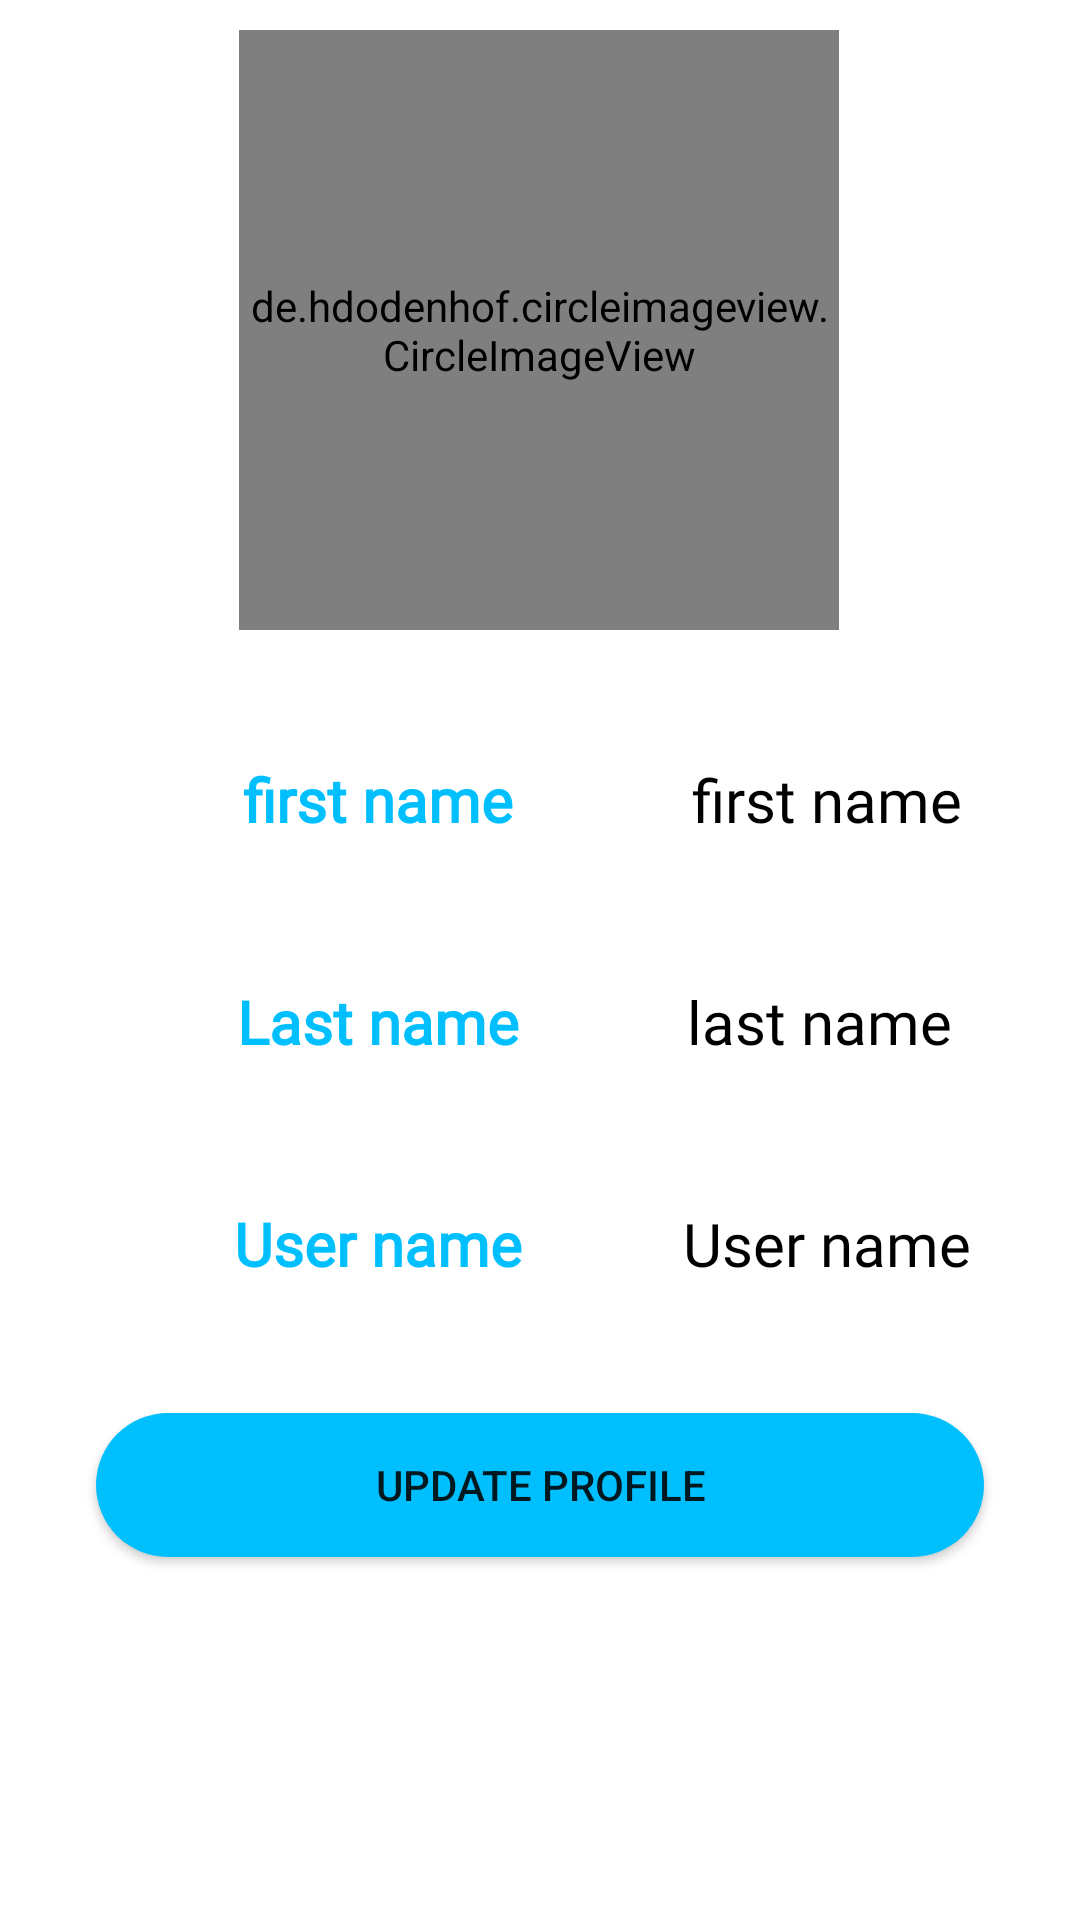

Write the Android layout XML for this screen, with the resource values it uses.
<!-- AndroidManifest.xml: application theme Theme.AugmentedMe -->
<!-- res/layout/profile.xml -->
<?xml version="1.0" encoding="utf-8"?>
<FrameLayout xmlns:android="http://schemas.android.com/apk/res/android"
    xmlns:app="http://schemas.android.com/apk/res-auto"
    xmlns:tools="http://schemas.android.com/tools"
    android:layout_width="match_parent"
    android:layout_height="match_parent"
    tools:context=".Fragment.ProfileFragment">

    <androidx.constraintlayout.widget.ConstraintLayout
        android:id="@+id/profilePrenom2"
        android:layout_width="match_parent"
        android:layout_height="match_parent">

        <de.hdodenhof.circleimageview.CircleImageView
            android:id="@+id/profileImage"
            android:layout_width="200dp"
            android:layout_height="200dp"
            android:layout_marginTop="10dp"
            android:src="@drawable/ic_baseline_person_24"
            app:civ_border_color="@color/purple_500"
            app:civ_border_width="5dp"
            app:layout_constraintEnd_toEndOf="parent"


            app:layout_constraintHorizontal_bias="0.497"
            app:layout_constraintStart_toStartOf="parent"
            app:layout_constraintTop_toTopOf="parent" />

        <TextView
            android:id="@+id/textView8"
            android:layout_width="150dp"
            android:layout_height="50dp"
            android:layout_marginStart="51dp"
            android:layout_marginTop="43dp"
            android:fontFamily="@font/aclonica"
            android:text="@string/First_name"
            android:textAlignment="center"
            android:textColor="@color/purple_500"
            android:textSize="20sp"
            android:textStyle="bold"
            app:layout_constraintStart_toStartOf="parent"
            app:layout_constraintTop_toBottomOf="@+id/profileImage" />

        <TextView
            android:id="@+id/textView7"
            android:layout_width="150dp"
            android:layout_height="50dp"
            android:layout_marginStart="51dp"
            android:layout_marginTop="24dp"
            android:fontFamily="@font/aclonica"
            android:text="@string/lastName"
            android:textAlignment="center"
            android:textColor="@color/purple_500"
            android:textSize="20sp"
            android:textStyle="bold"
            app:layout_constraintStart_toStartOf="parent"
            app:layout_constraintTop_toBottomOf="@+id/textView8" />

        <TextView
            android:id="@+id/textView6"
            android:layout_width="150dp"
            android:layout_height="50dp"
            android:layout_marginStart="51dp"
            android:layout_marginTop="24dp"
            android:fontFamily="@font/aclonica"
            android:text="@string/user_name"
            android:textAlignment="center"
            android:textColor="@color/purple_500"
            android:textSize="20sp"
            android:textStyle="bold"
            app:layout_constraintStart_toStartOf="parent"
            app:layout_constraintTop_toBottomOf="@+id/textView7" />

        <TextView
            android:id="@+id/profileNom"
            android:layout_width="200dp"
            android:layout_height="50dp"
            android:layout_marginTop="43dp"
            android:layout_marginEnd="10dp"
            android:fontFamily="@font/aclonica"
            android:text="@string/First_name"
            android:textAlignment="center"
            android:textColor="@color/black"
            android:textSize="20sp"
            app:layout_constraintEnd_toEndOf="parent"
            app:layout_constraintStart_toEndOf="@+id/textView8"
            app:layout_constraintTop_toBottomOf="@+id/profileImage" />

        <TextView
            android:id="@+id/profilePrenom"
            android:layout_width="200dp"
            android:layout_height="50dp"
            android:layout_marginTop="24dp"
            android:layout_marginEnd="10dp"
            android:fontFamily="@font/aclonica"
            android:text="@string/Last_Name"
            android:textAlignment="center"
            android:textColor="@color/black"
            android:textSize="20sp"
            app:layout_constraintEnd_toEndOf="parent"
            app:layout_constraintStart_toEndOf="@+id/textView7"
            app:layout_constraintTop_toBottomOf="@+id/profileNom" />

        <TextView
            android:id="@+id/profileEmail"
            android:layout_width="200dp"
            android:layout_height="50dp"
            android:layout_marginTop="24dp"
            android:layout_marginEnd="10dp"
            android:fontFamily="@font/aclonica"
            android:text="@string/user_name"
            android:textAlignment="center"
            android:textColor="@color/black"
            android:textSize="20sp"
            app:layout_constraintEnd_toEndOf="parent"
            app:layout_constraintStart_toEndOf="@+id/textView6"
            app:layout_constraintTop_toBottomOf="@+id/profilePrenom" />

        <Button
            android:id="@+id/button23"
            android:layout_width="0dp"
            android:layout_height="wrap_content"
            android:layout_marginStart="32dp"
            android:layout_marginTop="20dp"
            android:layout_marginEnd="32dp"
            android:background="@drawable/round_bg"
            android:text="@string/update_profile"
            app:layout_constraintEnd_toEndOf="parent"
            app:layout_constraintStart_toStartOf="parent"
            app:layout_constraintTop_toBottomOf="@+id/textView6" />

</androidx.constraintlayout.widget.ConstraintLayout>
</FrameLayout>
<!-- resources referenced by this layout -->
<resources>
  <color name="black">#FF000000</color>
  <color name="purple_500">#00bfff</color>
  <!-- drawable ic_baseline_person_24 (drawable) -->
  <vector android:height="24dp" android:tint="#00BFFF"
      android:viewportHeight="24" android:viewportWidth="24"
      android:width="24dp" xmlns:android="http://schemas.android.com/apk/res/android">
      <path android:fillColor="@android:color/white" android:pathData="M12,12c2.21,0 4,-1.79 4,-4s-1.79,-4 -4,-4 -4,1.79 -4,4 1.79,4 4,4zM12,14c-2.67,0 -8,1.34 -8,4v2h16v-2c0,-2.66 -5.33,-4 -8,-4z"/>
  </vector>
  <!-- drawable round_bg (drawable) -->
  <?xml version="1.0" encoding="utf-8"?>
  <shape xmlns:android="http://schemas.android.com/apk/res/android">
      <solid android:color="@color/purple_500"/>
      <corners android:radius="100dp"/>
  </shape>
  <string name="First_name">first name</string>
  <string name="Last_Name">"last name "</string>
  <string name="lastName">Last name</string>
  <string name="update_profile">Update profile</string>
  <string name="user_name">User name</string>
  <style name="Theme.AugmentedMe" parent="Theme.MaterialComponents.DayNight.DarkActionBar">
          
          <item name="colorPrimary">@color/purple_500</item>
          <item name="colorPrimaryVariant">@color/purple_700</item>
          <item name="colorOnPrimary">@color/white</item>
          
          <item name="colorSecondary">@color/teal_200</item>
          <item name="colorSecondaryVariant">@color/teal_700</item>
          <item name="colorOnSecondary">@color/black</item>
          
          <item name="android:statusBarColor" tools:targetApi="l">?attr/colorPrimaryVariant</item>
          
      </style>
  <color name="purple_700">#00bfff</color>
  <color name="white">#FFFFFFFF</color>
  <color name="teal_200">#FF03DAC5</color>
  <color name="teal_700">#FF018786</color>
</resources>
